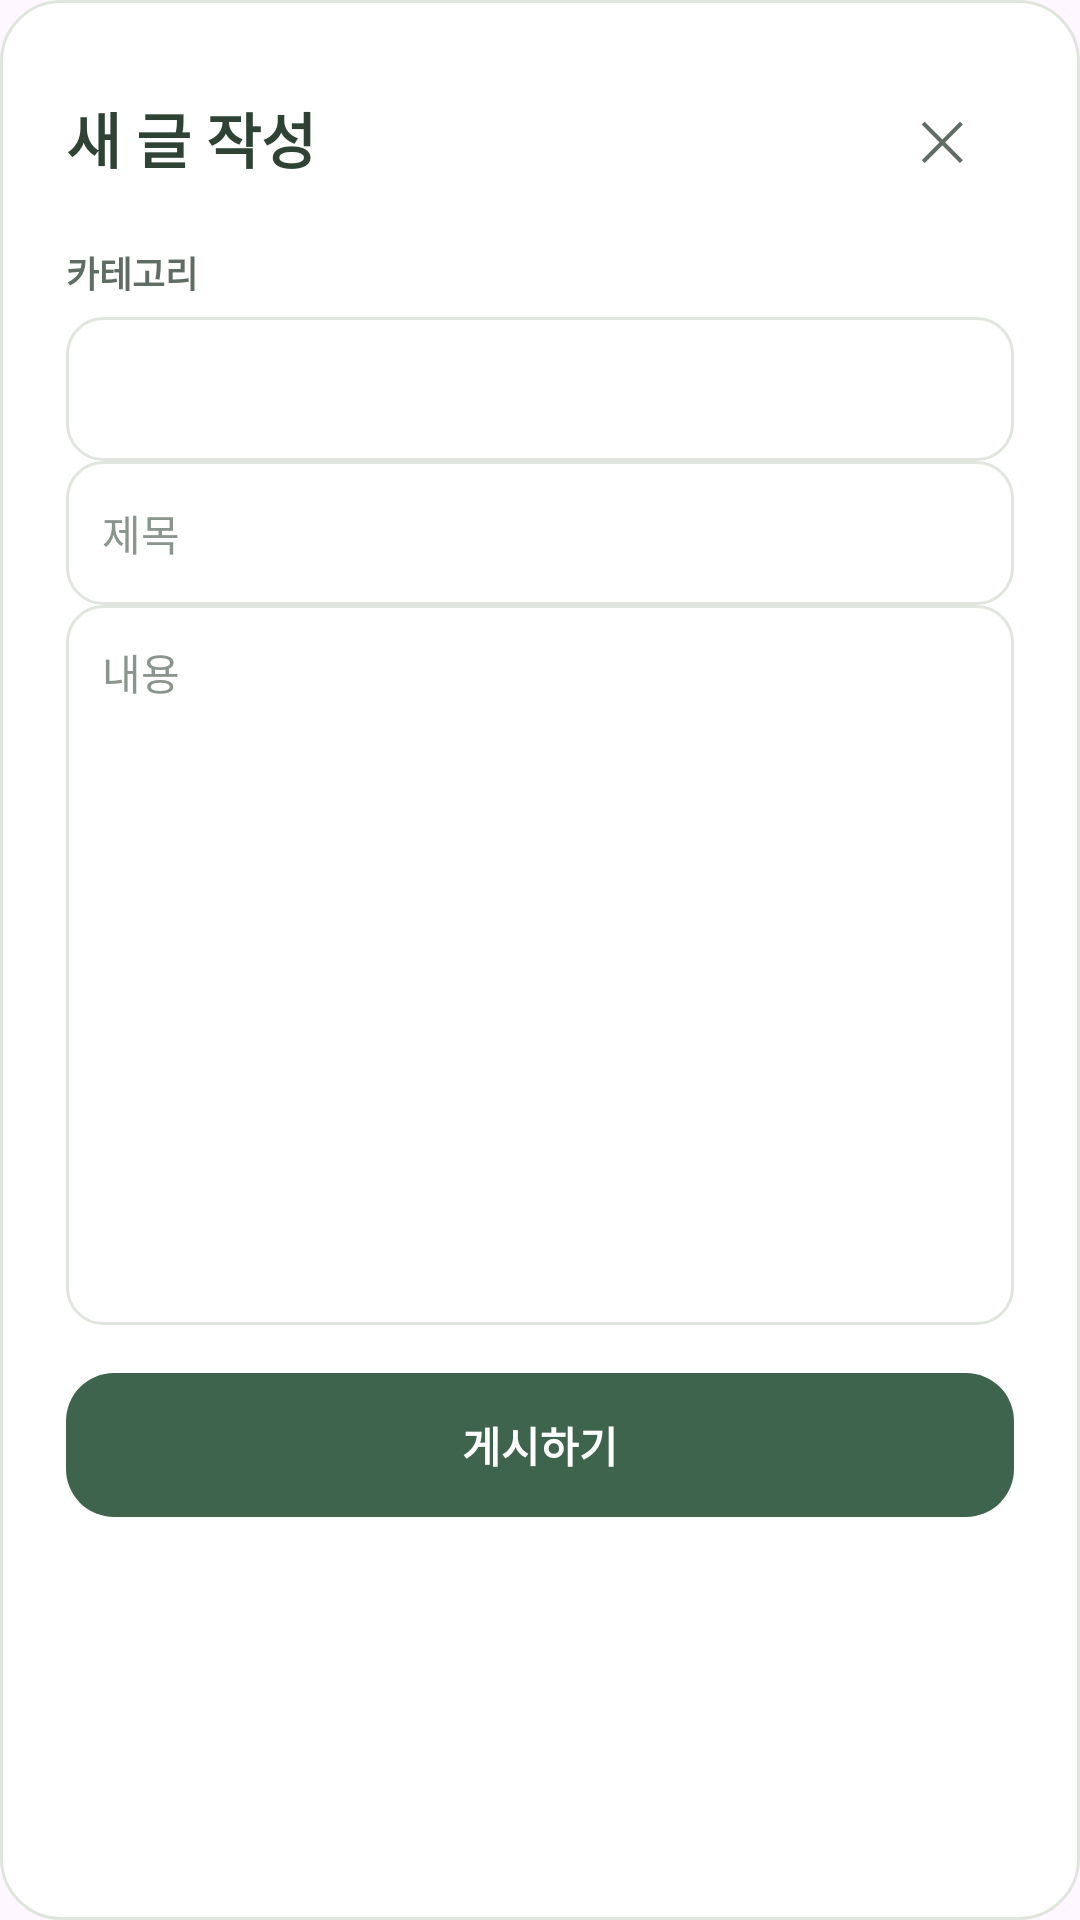

Reconstruct the res/layout file that produces this screen, plus the resources it refers to.
<!-- AndroidManifest.xml: application theme Theme.C20232884 -->
<!-- res/layout/dialog_post_compose.xml -->
<?xml version="1.0" encoding="utf-8"?>
<ScrollView xmlns:android="http://schemas.android.com/apk/res/android"
    android:layout_width="match_parent"
    android:layout_height="wrap_content"
    android:background="@drawable/bg_card"
    android:clipToPadding="false"
    android:padding="22dp">

    <LinearLayout
        android:layout_width="match_parent"
        android:layout_height="wrap_content"
        android:orientation="vertical">

        <LinearLayout
            android:layout_width="match_parent"
            android:layout_height="wrap_content"
            android:gravity="center_vertical"
            android:orientation="horizontal">

            <LinearLayout
                android:layout_width="0dp"
                android:layout_height="wrap_content"
                android:layout_weight="1"
                android:orientation="vertical">

                <TextView
                    style="@style/Text.App.Title"
                    android:layout_width="wrap_content"
                    android:layout_height="wrap_content"
                    android:text="새 글 작성" />
            </LinearLayout>

            <TextView
                android:id="@+id/btn_close_compose"
                android:layout_width="48dp"
                android:layout_height="48dp"
                android:clickable="true"
                android:contentDescription="닫기"
                android:focusable="true"
                android:gravity="center"
                android:text="✕"
                android:textColor="@color/text_secondary"
                android:textSize="18sp" />
        </LinearLayout>

        <TextView
            style="@style/Text.App.CaptionBold"
            android:layout_width="wrap_content"
            android:layout_height="wrap_content"
            android:layout_marginTop="12dp"
            android:layout_marginBottom="6dp"
            android:text="카테고리" />

        <Spinner
            android:id="@+id/spinner_category"
            android:layout_width="match_parent"
            android:layout_height="48dp"
            android:background="@drawable/bg_input"
            android:paddingStart="8dp"
            android:paddingEnd="8dp" />

        <EditText
            android:id="@+id/input_post_title"
            style="@style/Widget.App.Input"
            android:hint="제목" />

        <EditText
            android:id="@+id/input_post_body"
            style="@style/Widget.App.Input.Multiline"
            android:layout_width="match_parent"
            android:layout_height="0dp"
            android:layout_weight="1"
            android:minHeight="240dp"
            android:hint="내용"
            android:maxLines="15" />

        <TextView
            android:id="@+id/btn_publish_post"
            style="@style/Widget.App.PrimaryButton"
            android:layout_marginTop="16dp"
            android:text="게시하기" />
    </LinearLayout>
</ScrollView>
<!-- resources referenced by this layout -->
<resources>
  <color name="text_secondary">#5F6D64</color>
  <!-- drawable bg_card (drawable) -->
  <?xml version="1.0" encoding="utf-8"?>
  <shape xmlns:android="http://schemas.android.com/apk/res/android">
      <solid android:color="@color/surface" />
      <stroke android:width="1dp" android:color="@color/divider" />
      <corners android:radius="20dp" />
      <padding android:left="16dp" android:top="16dp" android:right="16dp" android:bottom="16dp" />
  </shape>
  <style name="Text.App.CaptionBold" parent="Text.App.Caption">
          <item name="android:textStyle">bold</item>
      </style>
  <style name="Text.App.Title" parent="Text.App">
          <item name="android:textSize">20sp</item>
          <item name="android:textStyle">bold</item>
      </style>
  <style name="Widget.App.Input" parent="">
          <item name="android:layout_width">match_parent</item>
          <item name="android:layout_height">48dp</item>
          <item name="android:background">@drawable/bg_input</item>
          <item name="android:textColor">@color/text_primary</item>
          <item name="android:textColorHint">@color/text_hint</item>
          <item name="android:textSize">14sp</item>
          <item name="android:inputType">text</item>
          <item name="android:maxLines">1</item>
      </style>
  <style name="Widget.App.Input.Multiline">
          <item name="android:layout_height">96dp</item>
          <item name="android:gravity">top</item>
          <item name="android:padding">12dp</item>
          <item name="android:inputType">textMultiLine</item>
          <item name="android:maxLines">5</item>
      </style>
  <style name="Widget.App.PrimaryButton" parent="">
          <item name="android:layout_width">match_parent</item>
          <item name="android:layout_height">wrap_content</item>
          <item name="android:minHeight">48dp</item>
          <item name="android:background">@drawable/bg_primary_button</item>
          <item name="android:clickable">true</item>
          <item name="android:focusable">true</item>
          <item name="android:gravity">center</item>
          <item name="android:textColor">@color/on_primary</item>
          <item name="android:textSize">14sp</item>
          <item name="android:textStyle">bold</item>
      </style>
  <style name="Theme.C20232884" parent="Base.Theme.C20232884" />
  <color name="surface">#FFFFFF</color>
  <color name="divider">#E0E5DE</color>
  <color name="forest_700">#3F644D</color>
  <style name="Text.App.Caption" parent="Text.App">
          <item name="android:textColor">@color/text_secondary</item>
          <item name="android:textSize">12sp</item>
      </style>
  <style name="Text.App" parent="">
          <item name="android:textColor">@color/text_primary</item>
      </style>
  <color name="text_primary">#2F4335</color>
  <color name="text_hint">#8A968D</color>
  <!-- drawable bg_primary_button (drawable) -->
  <?xml version="1.0" encoding="utf-8"?>
  <selector xmlns:android="http://schemas.android.com/apk/res/android">
      <item android:state_enabled="false">
          <shape>
              <solid android:color="@color/forest_500" />
              <corners android:radius="16dp" />
          </shape>
      </item>
      <item android:state_pressed="true">
          <shape>
              <solid android:color="@color/forest_900" />
              <corners android:radius="16dp" />
          </shape>
      </item>
      <item>
          <shape>
              <solid android:color="@color/forest_700" />
              <corners android:radius="16dp" />
          </shape>
      </item>
  </selector>
  <color name="on_primary">#FFFFFF</color>
  <style name="Base.Theme.C20232884" parent="Theme.Material3.DayNight.NoActionBar">
          
          
          <item name="colorPrimary">@color/maingreen_dark</item>
      </style>
  <color name="forest_500">#718F70</color>
  <color name="forest_900">#294F3B</color>
</resources>
